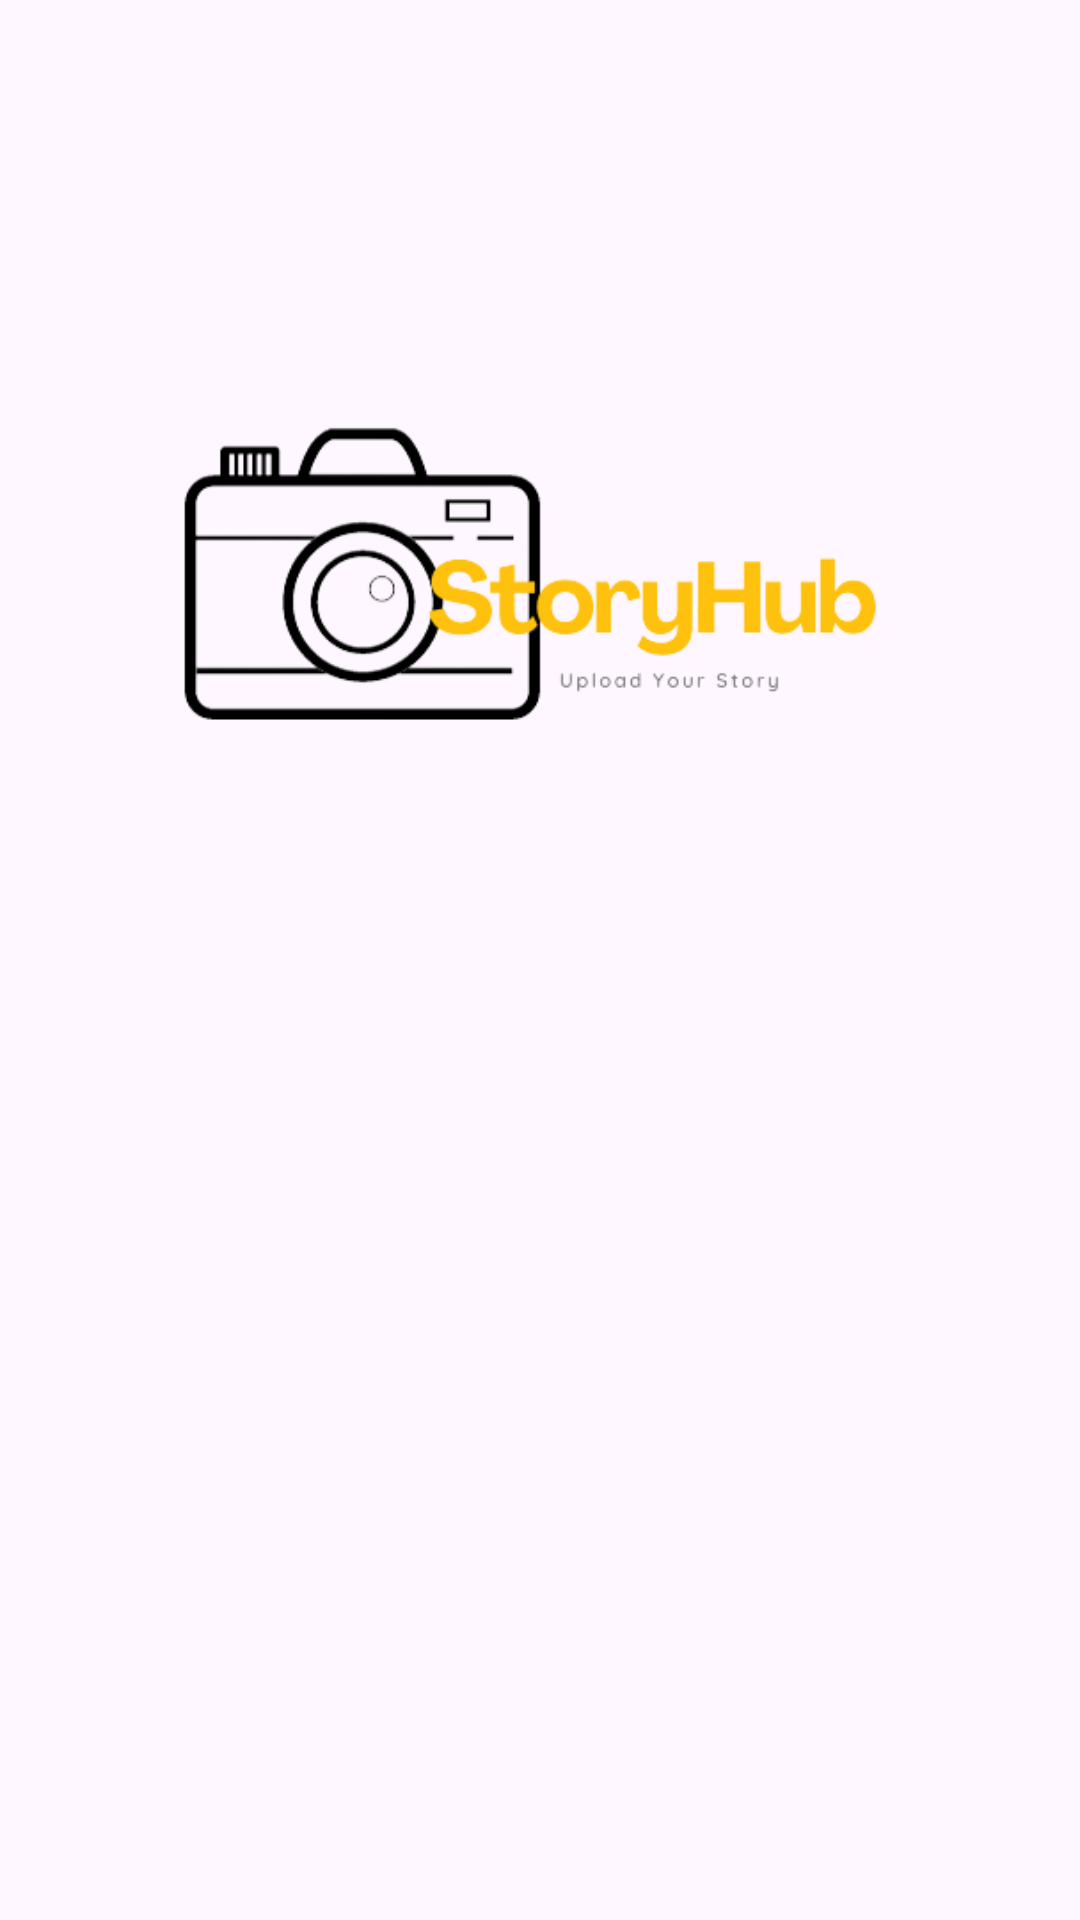

Reconstruct the res/layout file that produces this screen, plus the resources it refers to.
<!-- AndroidManifest.xml: application theme Theme.MyStoryApp -->
<!-- res/layout/activity_welcome.xml -->
<?xml version="1.0" encoding="utf-8"?>
<androidx.constraintlayout.widget.ConstraintLayout xmlns:android="http://schemas.android.com/apk/res/android"
    xmlns:app="http://schemas.android.com/apk/res-auto"
    xmlns:tools="http://schemas.android.com/tools"
    android:layout_width="match_parent"
    android:layout_height="match_parent"
    tools:context=".ui.animation.WelcomeActivity">

    <ImageView
        android:id="@+id/iv_storyHub_logo"
        android:layout_width="0dp"
        android:layout_height="0dp"
        android:contentDescription="@string/welcome_imageview"
        android:padding="32dp"
        app:layout_constraintBottom_toTopOf="@+id/guidelineHorizontal"
        app:layout_constraintEnd_toEndOf="parent"
        app:layout_constraintStart_toStartOf="parent"
        app:layout_constraintTop_toTopOf="parent"
        app:srcCompat="@drawable/story_hub_image_logo" />

    <TextView
        android:id="@+id/tv_title_welcome"
        style="@style/TextStyle.WelcomeTitle"
        android:layout_width="0dp"
        android:layout_height="wrap_content"
        android:layout_marginStart="32dp"
        android:layout_marginTop="8dp"
        android:layout_marginEnd="32dp"
        android:alpha="0"
        android:justificationMode="inter_word"
        android:text="@string/title_welcome_page"
        app:layout_constraintEnd_toEndOf="parent"
        app:layout_constraintStart_toStartOf="parent"
        app:layout_constraintTop_toTopOf="@+id/guidelineHorizontal"
        tools:ignore="UnusedAttribute" />

    <TextView
        android:id="@+id/tv_desc_welcome"
        style="@style/TextStyle.animationDesc"
        android:layout_width="0dp"
        android:layout_height="wrap_content"
        android:layout_marginStart="32dp"
        android:layout_marginTop="20dp"
        android:layout_marginEnd="32dp"
        android:alpha="0"
        android:justificationMode="inter_word"
        android:text="@string/desc_welcome_text"
        app:layout_constraintEnd_toEndOf="parent"
        app:layout_constraintHorizontal_bias="0.0"
        app:layout_constraintStart_toStartOf="parent"
        app:layout_constraintTop_toBottomOf="@+id/tv_title_welcome"
        tools:ignore="UnusedAttribute" />

    <TextView
        android:id="@+id/tv_desc_welcome1"
        style="@style/TextStyle.animationDesc"
        android:layout_width="0dp"
        android:layout_height="wrap_content"
        android:layout_marginStart="32dp"
        android:layout_marginTop="15dp"
        android:layout_marginEnd="32dp"
        android:alpha="0"
        android:justificationMode="inter_word"
        android:text="@string/desc_welcome_text1"
        app:layout_constraintEnd_toEndOf="parent"
        app:layout_constraintHorizontal_bias="0.0"
        app:layout_constraintStart_toStartOf="parent"
        app:layout_constraintTop_toBottomOf="@+id/tv_desc_welcome"
        tools:ignore="UnusedAttribute" />

    <com.google.android.material.floatingactionbutton.ExtendedFloatingActionButton
        android:id="@+id/fb_join"
        android:layout_width="300dp"
        android:layout_height="48dp"
        android:layout_marginTop="35dp"
        android:alpha="0"
        android:backgroundTint="@color/yellow_story_hub"
        android:text="@string/btn_join"
        android:textColor="@color/white"
        app:layout_constraintEnd_toEndOf="parent"
        app:layout_constraintStart_toStartOf="parent"
        app:layout_constraintTop_toBottomOf="@+id/tv_desc_welcome1" />

    <androidx.constraintlayout.widget.Guideline
        android:id="@+id/guidelineHorizontal"
        android:layout_width="wrap_content"
        android:layout_height="64dp"
        android:orientation="horizontal"
        app:layout_constraintEnd_toEndOf="parent"
        app:layout_constraintGuide_begin="366dp"
        app:layout_constraintStart_toStartOf="parent" />


</androidx.constraintlayout.widget.ConstraintLayout>
<!-- resources referenced by this layout -->
<resources>
  <color name="white">#FFFFFFFF</color>
  <color name="yellow_story_hub"> #FEC10E </color>
  <!-- drawable story_hub_image_logo: png bitmap (drawable, 27631 bytes) -->
  <string name="btn_join"> Join Now !</string>
  <string name="desc_welcome_text"> StoryHub is an application for collecting stories from your friends. </string>
  <string name="desc_welcome_text1"> Share your story with everyone </string>
  
      //Text Login and Regis Page
  <string name="title_welcome_page"> Welcome To StoryHub Apps </string>
  <string name="welcome_imageview"> Welcome ImageView </string>
  <style name="TextStyle.WelcomeTitle">
          <item name="fontFamily">@font/google_sans_bold</item>
          <item name="android:textSize">26sp</item>
          <item name="android:textStyle">bold</item>
      </style>
  <style name="TextStyle.animationDesc">
          <item name="fontFamily">@font/google_sans_regular</item>
          <item name="android:textSize">16sp</item>
      </style>
  <style name="Theme.MyStoryApp" parent="Base.Theme.MyStoryApp" />
  <style name="Base.Theme.MyStoryApp" parent="Theme.Material3.DayNight">
          
          
          <item name="background">@color/yellow_story_hub</item>
          <item name="colorAccent">@color/yellow_story_hub</item>
          <item name="colorPrimaryDark">@color/yellow_story_hub</item>
          <item name="colorPrimary">@color/yellow_story_hub</item>
          <item name="fontFamily">@font/google_sans_bold</item>
  
          <item name="android:statusBarColor" tools:targetApi="l">?attr/colorPrimaryVariant</item>
      </style>
</resources>
